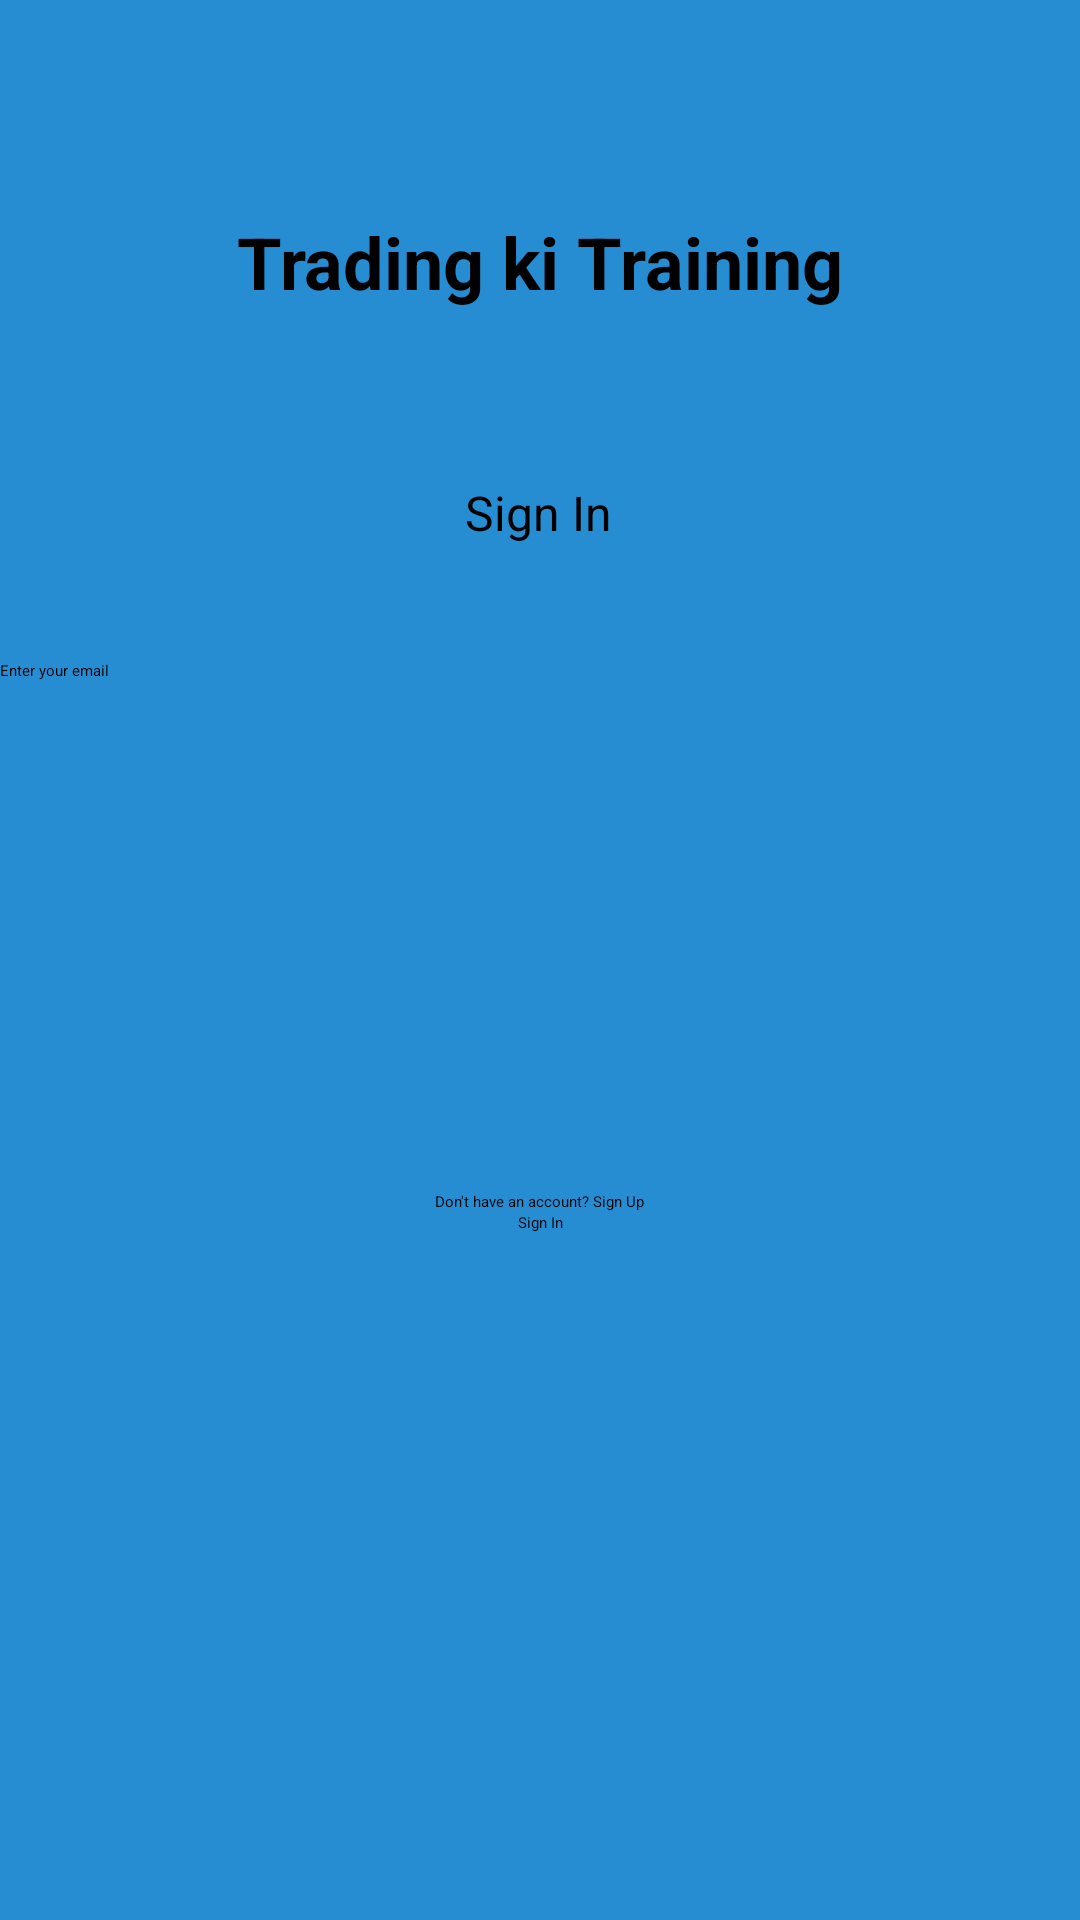

Android layout source for this screen:
<!-- AndroidManifest.xml: application theme Theme.CommodityTrader -->
<!-- res/layout/activity_sign_in.xml -->
<?xml version="1.0" encoding="utf-8"?>
<androidx.constraintlayout.widget.ConstraintLayout xmlns:android="http://schemas.android.com/apk/res/android"
    xmlns:app="http://schemas.android.com/apk/res-auto"
    xmlns:tools="http://schemas.android.com/tools"
    android:layout_width="match_parent"
    android:layout_height="match_parent"
    android:background="#DF077DCC"
    tools:context=".SignInActivity">

    <TextView
        android:id="@+id/textView"
        android:layout_width="wrap_content"
        android:layout_height="wrap_content"
        android:text="Trading ki Training"
        android:textSize="24sp"
        android:textStyle="bold"
        app:layout_constraintBottom_toBottomOf="parent"
        app:layout_constraintEnd_toEndOf="parent"
        app:layout_constraintStart_toStartOf="parent"
        app:layout_constraintTop_toTopOf="parent"
        app:layout_constraintVertical_bias="0.117" />

    <TextView
        android:id="@+id/textView2"
        android:layout_width="wrap_content"
        android:layout_height="wrap_content"
        android:layout_marginTop="160dp"
        android:text="Sign In"
        android:textSize="16sp"
        app:layout_constraintEnd_toEndOf="parent"
        app:layout_constraintHorizontal_bias="0.498"
        app:layout_constraintStart_toStartOf="parent"
        app:layout_constraintTop_toTopOf="parent" />

    <EditText
        android:id="@+id/etEmail"
        android:layout_width="360dp"
        android:layout_height="40dp"
        android:layout_marginTop="220dp"
        android:ems="10"
        android:hint="Enter your email"
        android:inputType="textPersonName"
        android:minHeight="48dp"
        app:layout_constraintEnd_toEndOf="parent"
        app:layout_constraintStart_toStartOf="parent"
        app:layout_constraintTop_toTopOf="parent" />

    <Button
        android:id="@+id/btnSignIn"
        android:layout_width="wrap_content"
        android:layout_height="wrap_content"
        android:layout_marginTop="404dp"
        android:backgroundTint="#BF00BCD4"
        android:onClick="SignIn"
        android:text="Sign In"
        app:layout_constraintEnd_toEndOf="parent"
        app:layout_constraintStart_toStartOf="parent"
        app:layout_constraintTop_toTopOf="parent" />

    <TextView
        android:id="@+id/goSignUp"
        android:layout_width="wrap_content"
        android:layout_height="wrap_content"
        android:text="Don't have an account? Sign Up"
        app:layout_constraintBottom_toBottomOf="parent"
        app:layout_constraintEnd_toEndOf="parent"
        app:layout_constraintStart_toStartOf="parent"
        app:layout_constraintTop_toTopOf="parent"
        app:layout_constraintVertical_bias="0.627" />

    <EditText
        android:id="@+id/etPassword2"
        android:layout_width="257dp"
        android:layout_height="48dp"
        android:layout_marginTop="304dp"
        android:ems="10"
        android:inputType="textPassword"
        app:layout_constraintEnd_toEndOf="parent"
        app:layout_constraintHorizontal_bias="0.498"
        app:layout_constraintStart_toStartOf="parent"
        app:layout_constraintTop_toTopOf="parent" />
</androidx.constraintlayout.widget.ConstraintLayout>
<!-- resources referenced by this layout -->
<resources>

</resources>
